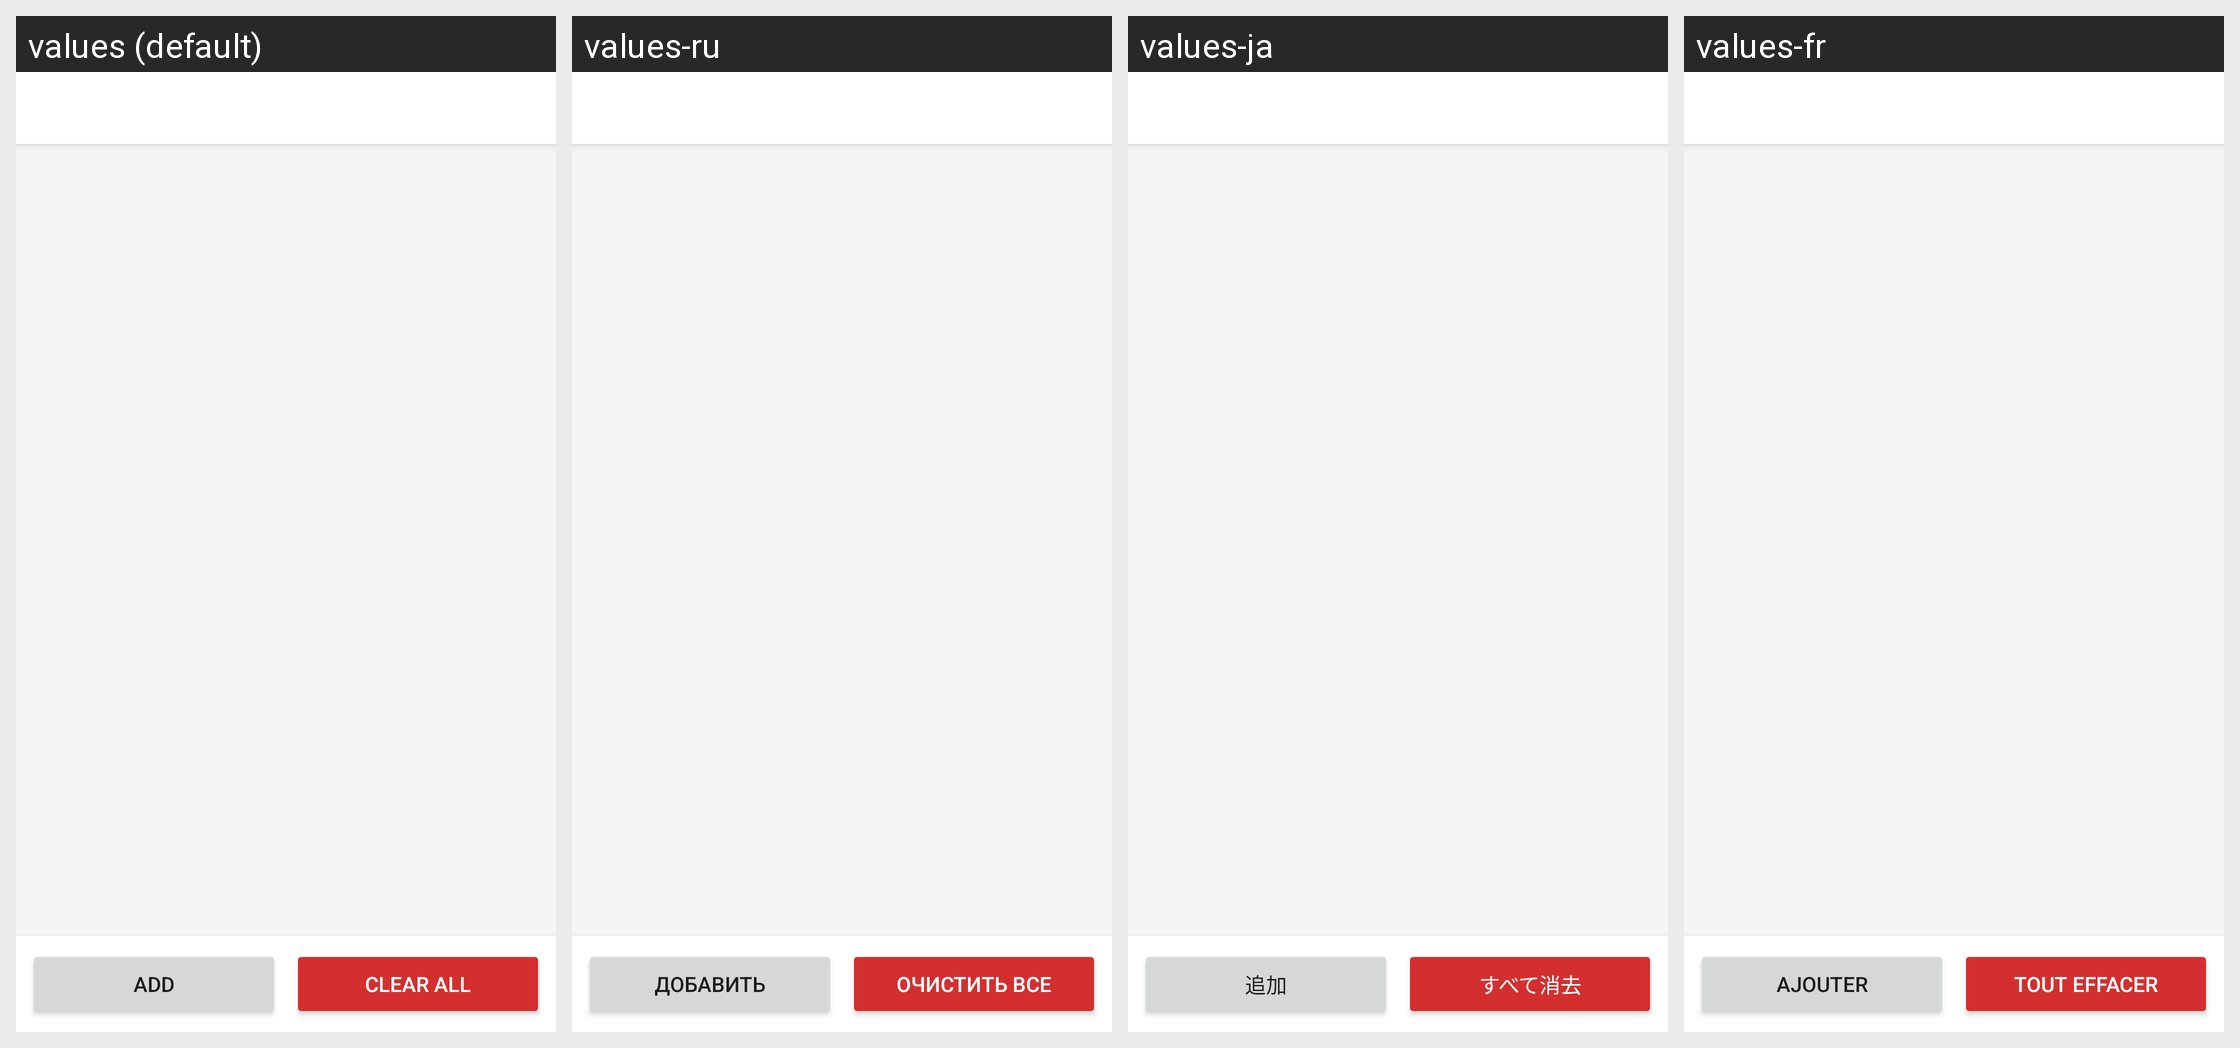

Here is an Android app screen in its default locale and in the app's own translations. Write out the translated-string differences for the strings that appear on this screen.
Android screen res/layout/controller_cookie_manager.xml rendered under 4 locales, left to right: values (default), values-ru, values-ja, values-fr. Device: Nexus 5 (rendered at 1080×1920; each locale shown at half size, 540×960, under a caption strip naming it); theme Chan.Theme.
Other locales in the repository, not shown: values-de, values-es, values-it, values-pt.
Strings drawn on this screen, with the default value and each locale's value (text and hints the layout hard-codes, and strings that could not be matched under every locale, appear in the picture but are not listed):

add
  values: Add
  values-ru: Добавить
  values-ja: 追加
  values-fr: Ajouter

setting_clear_saved_cookies
  values: Clear all
  values-ru: Очистить все
  values-ja: すべて消去
  values-fr: Tout effacer
